The GitHub repository Kuroi042/Leaffliction contains a labelled image folder "AppleBalanced" with 3 categories: apple black rot, apple rust, apple scab. Examples follow, each with its label.

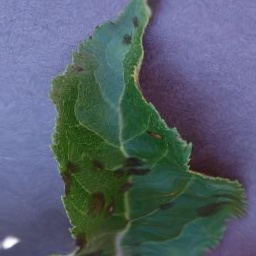
Label: apple scab

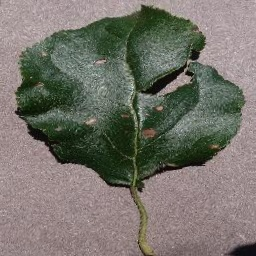
Label: apple black rot

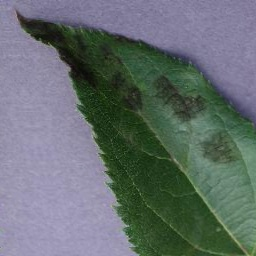
Label: apple scab

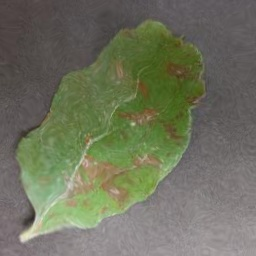
Label: apple rust

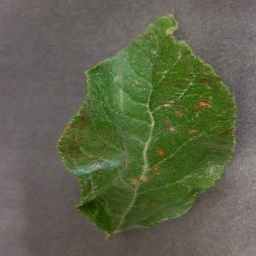
Label: apple rust

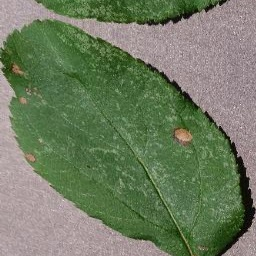
Label: apple black rot
